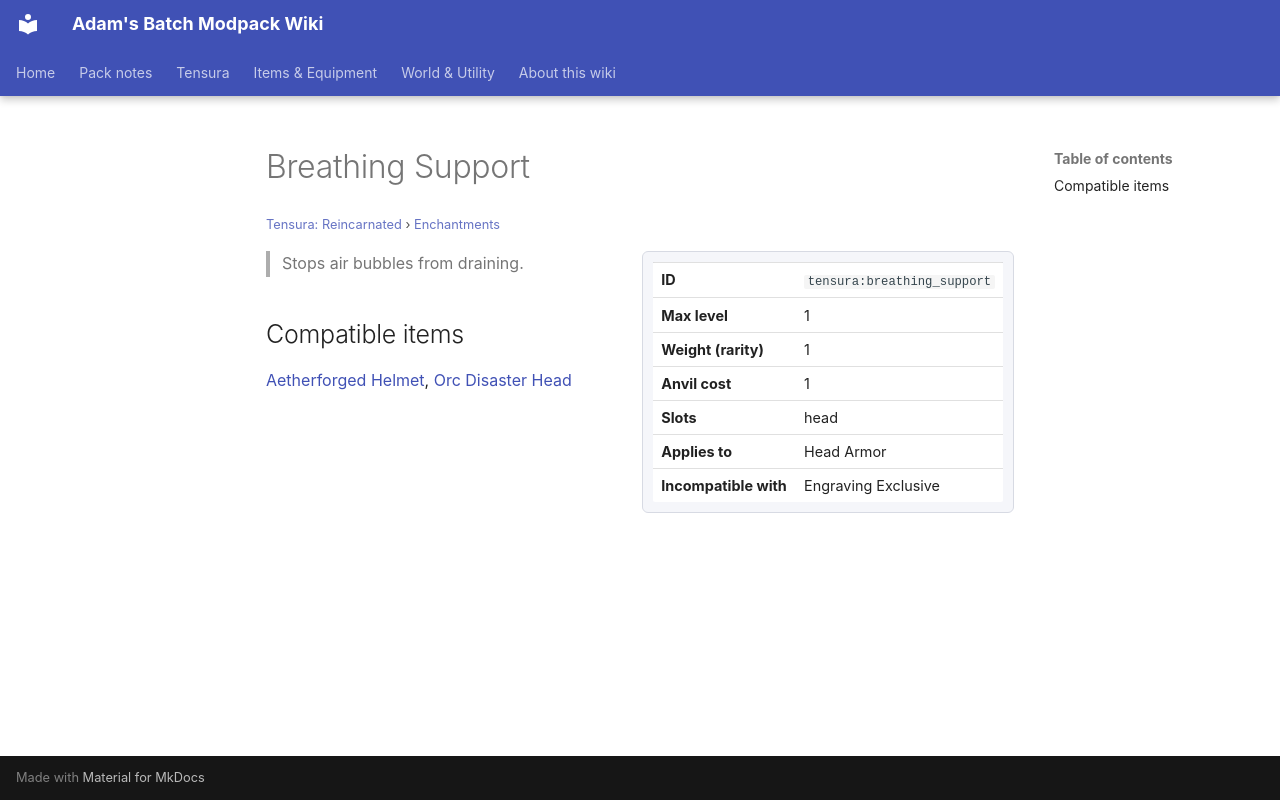

repository: Proteus-Nell/Adams-Batch-MC-Modpack-Wiki · page: tensura-reincarnated/enchantments/breathing-support/index.html · generator: mkdocs

# Breathing Support

<small>[Tensura: Reincarnated](../index.md) &rsaquo; [Enchantments](index.md)</small>

<div class="infobox" markdown>

| | |
|---|---|
| **ID** | `tensura:breathing_support` |
| **Max level** | 1 |
| **Weight (rarity)** | 1 |
| **Anvil cost** | 1 |
| **Slots** | head |
| **Applies to** | Head Armor |
| **Incompatible with** | Engraving Exclusive |

</div>

> Stops air bubbles from draining.

## Compatible items

[Aetherforged Helmet](../../elite-tensura/items/armor/aetherforged-helmet.md), [Orc Disaster Head](../blocks/orc-disaster-head.md)
